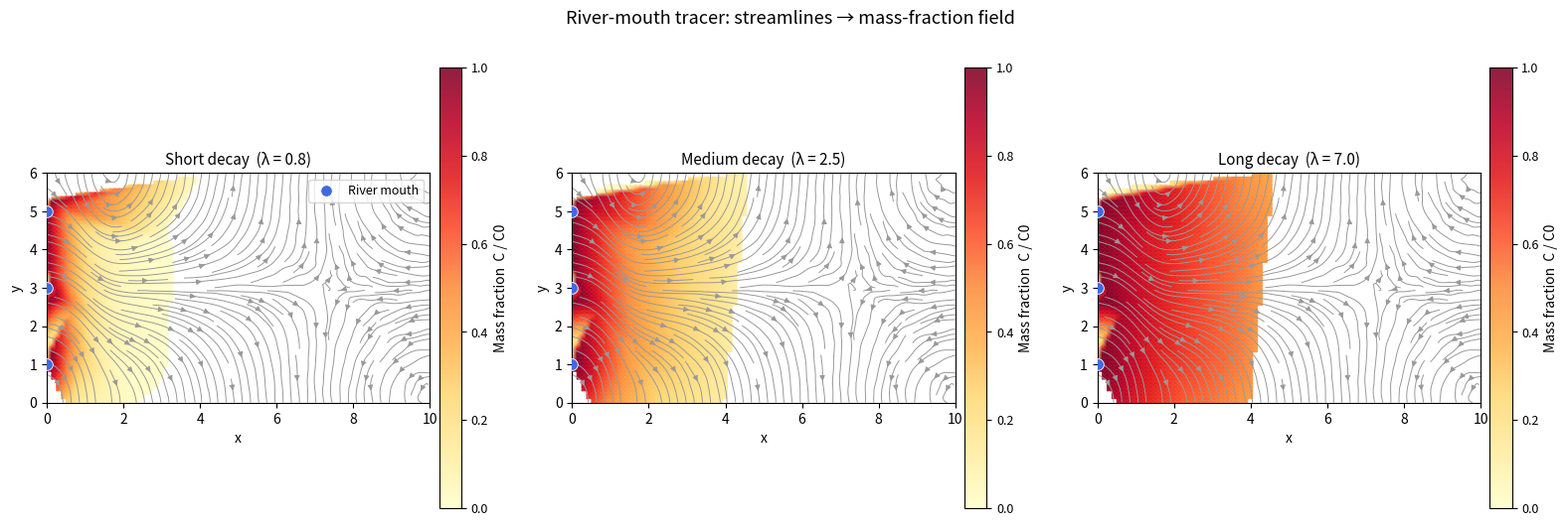

Write Python code to recreate this figure.
"""
streamlines_tracer.py
---------------------
Convert a matplotlib streamplot result into a 2-D tracer mass-fraction field.

River mouths emit tracer at concentration C0; the tracer decays exponentially
along each streamline with e-folding length `decay_length`.

Algorithm
---------
1. Extract all polyline paths from the StreamplotSet (.lines.get_paths()).
2. For every path, find the vertex closest to any river mouth.
3. Walk *downstream* from that vertex, accumulating arc length s.
4. Assign  C(s) = C0 * exp(-s / decay_length)  to each vertex.
5. Scatter all labelled (x, y, C) points and interpolate onto the output grid.

Usage
-----
Run as a script for a self-contained demo, or import
`streamlines_to_mass_fraction` for use in your own workflow.
"""

import numpy as np
import matplotlib.pyplot as plt
from matplotlib.colors import Normalize
from scipy.interpolate import griddata
from scipy.spatial import cKDTree

# ---------------------------------------------------------------------------
# Core function
# ---------------------------------------------------------------------------

def streamlines_to_mass_fraction(
    streamplot_result,
    river_mouths,
    grid_x,
    grid_y,
    *,
    decay_length: float = 1.0,
    initial_concentration: float = 1.0,
    mouth_snap_radius: float | None = None,
    max_interp_dist: float | None = None, 
    interpolation_method: str = "linear",
    combine: str = "max",
):
    """
    Build a tracer mass-fraction field from a matplotlib streamplot result.

    Parameters
    ----------
    streamplot_result : matplotlib.streamplot.StreamplotSet
        The object returned by ``ax.streamplot(...)``.
    river_mouths : array-like, shape (N, 2)
        (x, y) coordinates of each river mouth.
    grid_x, grid_y : 2-D ndarrays
        Output grid produced by ``np.meshgrid``.  Must share a coordinate
        system with the streamplot.
    decay_length : float
        Exponential e-folding length in the same units as the coordinate
        system.  Larger values = slower decay = tracer reaches further.
    initial_concentration : float
        Tracer concentration emitted at the river mouth (default 1.0 = 100%).
    mouth_snap_radius : float or None
        Maximum distance from a path vertex to a river mouth for that vertex
        to count as "at the mouth".  Defaults to 5% of the domain diagonal --
        a robust automatic choice that works across grid scales.
        Increase it if river mouths sit between streamlines and no paths match.
    interpolation_method : {'linear', 'nearest', 'cubic'}
        Passed to ``scipy.interpolate.griddata``.
    combine : {'max', 'sum'}
        How to handle overlapping contributions from multiple river mouths or
        multiple streamline paths that cover the same grid cell.
        'max'  -- keep the highest concentration (default; avoids super-saturation).
        'sum'  -- add contributions (useful when mouths are far apart).

    Returns
    -------
    concentration : 2-D ndarray, same shape as ``grid_x``
        Tracer mass-fraction field on the output grid, values in
        [0, initial_concentration].  Grid cells that no streamline reaches
        are set to 0.
    """
    river_mouths = np.asarray(river_mouths, dtype=float)
    if river_mouths.ndim == 1:
        river_mouths = river_mouths[np.newaxis, :]  # single mouth

    paths = streamplot_result.lines.get_paths()
    if not paths:
        raise ValueError(
            "No paths found in streamplot_result.lines. "
            "Check that the streamplot was drawn successfully."
        )

    # Auto snap radius: 5% of domain diagonal
    if mouth_snap_radius is None:
        all_verts = np.vstack([p.vertices for p in paths])
        domain_diag = np.linalg.norm(
            all_verts.max(axis=0) - all_verts.min(axis=0)
        )
        mouth_snap_radius = 0.05 * domain_diag

    all_xy = []
    all_c  = []

    for path in paths:
        verts = path.vertices          # shape (N, 2)
        n = len(verts)
        if n < 2:
            continue

        # Cumulative arc length along this path
        diffs   = np.diff(verts, axis=0)
        seg_len = np.linalg.norm(diffs, axis=1)
        arc     = np.concatenate([[0.0], np.cumsum(seg_len)])

        # Distance from every vertex to every river mouth  -> shape (N, M)
        dists = np.linalg.norm(
            verts[:, np.newaxis, :] - river_mouths[np.newaxis, :, :], axis=2
        )
        min_dist_per_vertex = dists.min(axis=1)
        best_vertex_idx     = int(min_dist_per_vertex.argmin())
        min_dist            = min_dist_per_vertex[best_vertex_idx]

        if min_dist > mouth_snap_radius:
            continue   # streamline doesn't pass near any river mouth

        mouth_arc    = arc[best_vertex_idx]
        s_from_mouth = arc - mouth_arc   # negative = upstream of mouth

        c = np.where(
            s_from_mouth >= 0,
            initial_concentration * np.exp(-s_from_mouth / decay_length),
            0.0,
        )

        all_xy.append(verts)
        all_c.append(c)

    if not all_xy:
        all_verts = np.vstack([p.vertices for p in paths])
        dists_all = np.linalg.norm(
            all_verts[:, np.newaxis, :] - river_mouths[np.newaxis, :, :], axis=2
        )
        nearest_miss = dists_all.min()
        print(
            f"Warning: no streamline paths matched any river mouth.\n"
            f"  Nearest path vertex is {nearest_miss:.4f} units from a mouth;\n"
            f"  mouth_snap_radius is {mouth_snap_radius:.4f}.\n"
            f"  Try increasing mouth_snap_radius to > {nearest_miss:.3f}."
        )
        return np.zeros_like(grid_x)

    all_xy_arr = np.vstack(all_xy)
    all_c_arr  = np.concatenate(all_c)

    concentration = griddata(
        all_xy_arr, all_c_arr,
        (grid_x, grid_y),
        method=interpolation_method,
        fill_value=0.0,
    )
    concentration = np.where(np.isnan(concentration), 0.0, concentration)
    if max_interp_dist is not None:
        tree        = cKDTree(all_xy_arr)
        grid_pts    = np.column_stack([grid_x.ravel(), grid_y.ravel()])
        nn_dist, _  = tree.query(grid_pts, k=1, workers=-1)
        nn_dist     = nn_dist.reshape(grid_x.shape)
        concentration[nn_dist > max_interp_dist] = 0.0
    concentration = np.clip(concentration, 0.0, initial_concentration)
    return concentration


# ---------------------------------------------------------------------------
# Demo
# ---------------------------------------------------------------------------

def _make_demo_velocity_field(nx=80, ny=60):
    x = np.linspace(0, 10, nx)
    y = np.linspace(0, 6,  ny)
    X, Y = np.meshgrid(x, y)

    # Coastal jet near x~1, flowing southward
    V_jet  = -0.7 * np.exp(-((X - 1.0) ** 2) / 0.5)
    # Offshore gyre
    U_gyre =  0.5 * np.sin(np.pi * Y / 6) * np.cos(np.pi * X / 10)
    V_gyre = -0.5 * np.cos(np.pi * Y / 6) * np.sin(np.pi * X / 10)
    # Mean eastward shelf transport
    U_mean =  0.35 * np.exp(-((Y - 3.0) ** 2) / 4.0)
    # Mild turbulence
    rng = np.random.default_rng(42)
    U_noise = 0.04 * rng.standard_normal(X.shape)
    V_noise = 0.04 * rng.standard_normal(Y.shape)

    U = U_mean + U_gyre + U_noise
    V = V_jet  + V_gyre + V_noise
    return x, y, X, Y, U, V


def run_demo():
    x, y, X, Y, U, V = _make_demo_velocity_field()

    # River mouths on the western coast (x ~ 0)
    river_mouths = np.array([
        [0.0, 1.0],
        [0.0, 3.0],
        [0.0, 5.0],
    ])

    decay_configs = [
        (0.8, "Short decay  (λ = 0.8)"),
        (2.5, "Medium decay  (λ = 2.5)"),
        (7.0, "Long decay  (λ = 7.0)"),
    ]

    fig, axes = plt.subplots(1, 3, figsize=(16, 5.2))
    fig.suptitle(
        "River-mouth tracer: streamlines → mass-fraction field",
        fontsize=13, y=1.01,
    )

    for ax, (decay_length, label) in zip(axes, decay_configs):
        sp = ax.streamplot(
            x, y, U, V,
            density=1.6,
            linewidth=0.7,
            color="0.60",
            arrowsize=0.8,
            zorder=2,
        )

        concentration = streamlines_to_mass_fraction(
            sp,
            river_mouths,
            X, Y,
            decay_length=decay_length,
            initial_concentration=1.0,
            combine="max",
        )

        masked = np.ma.masked_where(concentration < 0.01, concentration)

        pcm = ax.pcolormesh(
            X, Y, masked,
            cmap="YlOrRd",
            norm=Normalize(vmin=0, vmax=1),
            shading="gouraud",
            zorder=0,
            alpha=0.88,
        )

        ax.scatter(
            river_mouths[:, 0], river_mouths[:, 1],
            s=70, c="royalblue", zorder=5,
            edgecolors="white", linewidths=0.6,
            label="River mouth",
        )

        ax.set_title(label, fontsize=11)
        ax.set_xlabel("x")
        ax.set_ylabel("y")
        ax.set_xlim(x[0], x[-1])
        ax.set_ylim(y[0], y[-1])
        ax.set_aspect("equal")
        cb = fig.colorbar(pcm, ax=ax, label="Mass fraction  C / C0", pad=0.02)
        cb.ax.tick_params(labelsize=9)

    axes[0].legend(fontsize=9, loc="upper right")
    fig.tight_layout()
    out = "tracer_field_demo.png"
    plt.savefig(out, dpi=150, bbox_inches="tight")
    print(f"Saved: {out}")
    plt.show()


if __name__ == "__main__":
    run_demo()
